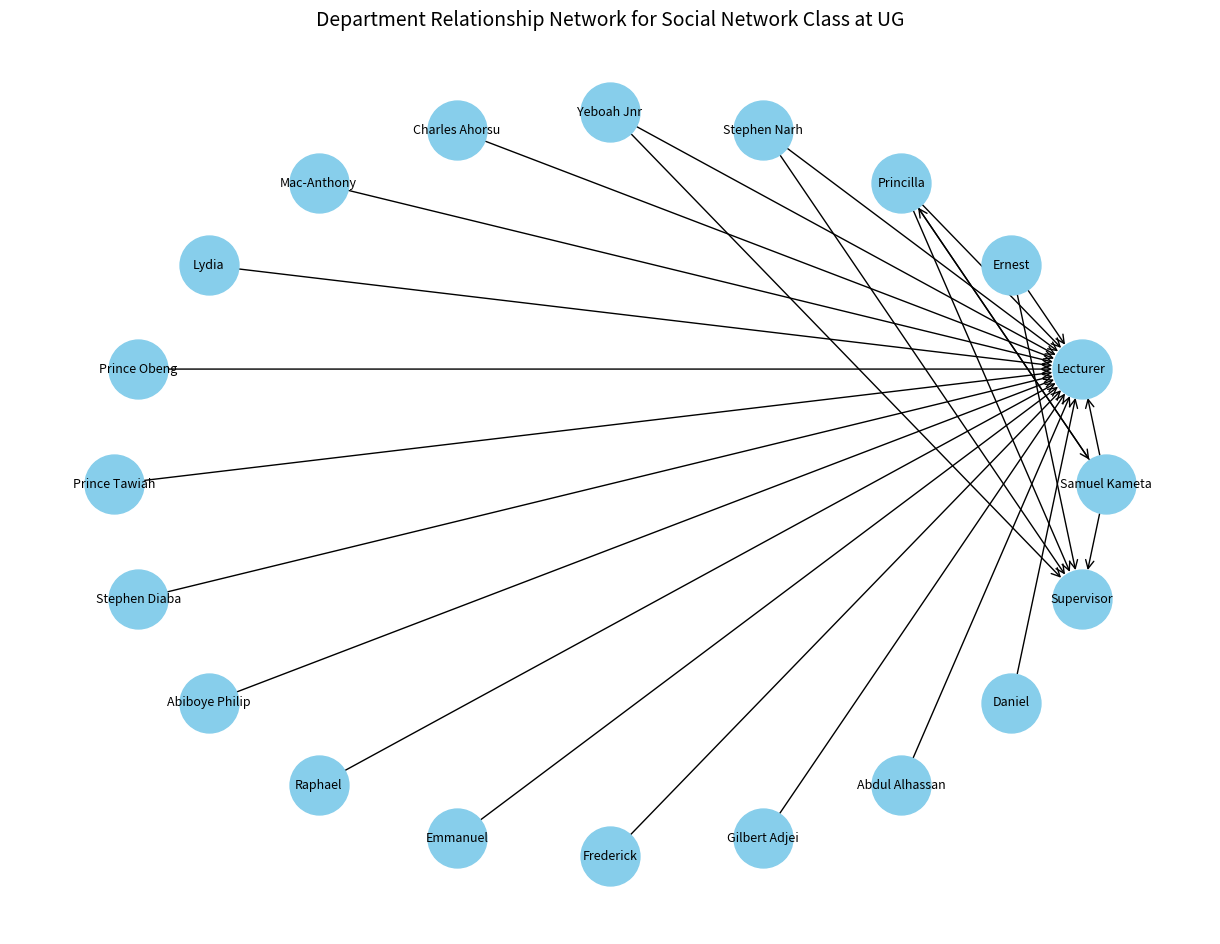

This chart was generated by the following Python code:
# import libraries
import networkx as nx
import matplotlib.pyplot as plt

# create directed graph
DG = nx.DiGraph()

# define relationships (edges)
edges = [
    # Students → Lecturer
    ("Samuel Kameta", "Lecturer"),
    ("Ernest", "Lecturer"),
    ("Princilla", "Lecturer"),
    ("Stephen Narh", "Lecturer"),
    ("Yeboah Jnr", "Lecturer"),
    ("Charles Ahorsu", "Lecturer"),
    ("Mac-Anthony", "Lecturer"),
    ("Lydia", "Lecturer"),
    ("Prince Obeng", "Lecturer"),
    ("Prince Tawiah", "Lecturer"),
    ("Stephen Diaba", "Lecturer"),
    ("Abiboye Philip", "Lecturer"),
    ("Raphael", "Lecturer"),
    ("Emmanuel", "Lecturer"),
    ("Frederick", "Lecturer"),
    ("Gilbert Adjei", "Lecturer"),
    ("Abdul Alhassan", "Lecturer"),
    ("Daniel", "Lecturer"),

    # Students → Supervisor
    ("Samuel Kameta", "Supervisor"),
    ("Ernest", "Supervisor"),
    ("Princilla", "Supervisor"),
    ("Stephen Narh", "Supervisor"),
    ("Yeboah Jnr", "Supervisor"),

    # Study partners (bidirectional)
    ("Samuel Kameta", "Princilla"),
    ("Princilla", "Samuel Kameta"),
]

# add edges
DG.add_edges_from(edges)

# compute and print network metrics
print("Number of nodes:", DG.number_of_nodes())
print("Number of edges:", DG.number_of_edges())

degrees = dict(DG.degree())
print("Degree distribution:", degrees)

isolated_nodes = list(nx.isolates(DG))
print("Isolated nodes:", isolated_nodes)

# draw network
plt.figure(figsize=(12, 9))

pos = nx.circular_layout(DG)

nx.draw(
    DG,
    pos,
    with_labels=True,
    node_color="skyblue",
    node_size=1800,
    font_size=9,
    arrows=True,
    arrowstyle="->",
    arrowsize=15
)

plt.title("Department Relationship Network for Social Network Class at UG", fontsize=14)
plt.show()
